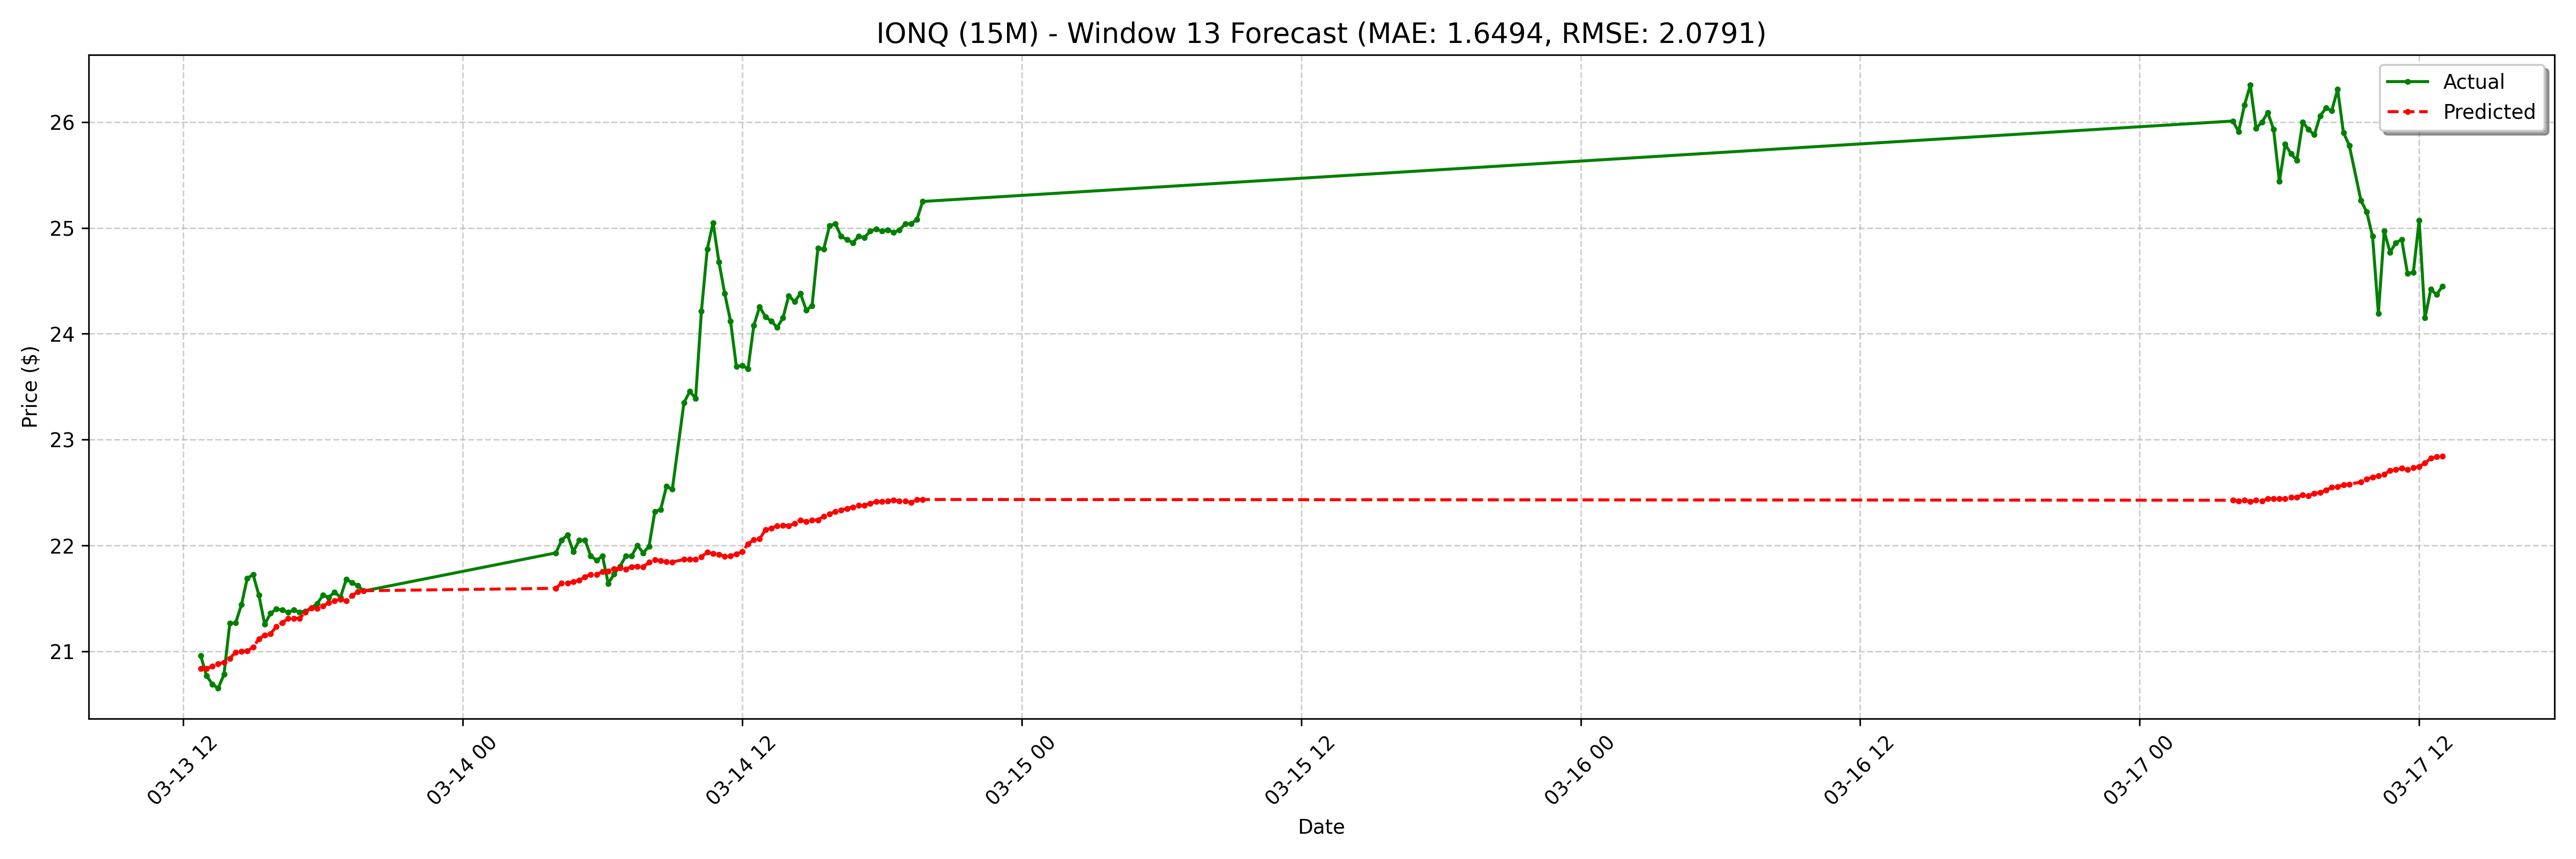

Source data for this figure (header and first rows):
date, actual, forecast
2025-03-13 12:45:00-04:00, 20.96, 20.84
2025-03-13 13:00:00-04:00, 20.77, 20.83
2025-03-13 13:15:00-04:00, 20.69, 20.86
2025-03-13 13:30:00-04:00, 20.65, 20.88
2025-03-13 13:45:00-04:00, 20.78, 20.89
2025-03-13 14:00:00-04:00, 21.26, 20.93
2025-03-13 14:15:00-04:00, 21.27, 20.99
2025-03-13 14:30:00-04:00, 21.44, 21
2025-03-13 14:45:00-04:00, 21.69, 21
2025-03-13 15:00:00-04:00, 21.73, 21.04
2025-03-13 15:15:00-04:00, 21.53, 21.12
2025-03-13 15:30:00-04:00, 21.25, 21.15
2025-03-13 15:45:00-04:00, 21.36, 21.17
2025-03-13 16:00:00-04:00, 21.4, 21.23
2025-03-13 16:15:00-04:00, 21.39, 21.27
2025-03-13 16:30:00-04:00, 21.37, 21.31
2025-03-13 16:45:00-04:00, 21.39, 21.31
2025-03-13 17:00:00-04:00, 21.37, 21.31
2025-03-13 17:15:00-04:00, 21.38, 21.37
2025-03-13 17:30:00-04:00, 21.41, 21.41
2025-03-13 17:45:00-04:00, 21.45, 21.41
2025-03-13 18:00:00-04:00, 21.53, 21.43
2025-03-13 18:15:00-04:00, 21.51, 21.46
2025-03-13 18:30:00-04:00, 21.56, 21.48
2025-03-13 18:45:00-04:00, 21.51, 21.49
2025-03-13 19:00:00-04:00, 21.68, 21.48
2025-03-13 19:15:00-04:00, 21.65, 21.52
2025-03-13 19:30:00-04:00, 21.62, 21.56
2025-03-13 19:45:00-04:00, 21.57, 21.57
2025-03-14 04:00:00-04:00, 21.93, 21.6
2025-03-14 04:15:00-04:00, 22.05, 21.64
2025-03-14 04:30:00-04:00, 22.1, 21.64
2025-03-14 04:45:00-04:00, 21.94, 21.66
2025-03-14 05:00:00-04:00, 22.05, 21.67
2025-03-14 05:15:00-04:00, 22.05, 21.7
2025-03-14 05:30:00-04:00, 21.9, 21.73
2025-03-14 05:45:00-04:00, 21.86, 21.73
2025-03-14 06:00:00-04:00, 21.9, 21.75
2025-03-14 06:15:00-04:00, 21.64, 21.76
2025-03-14 06:30:00-04:00, 21.73, 21.78
2025-03-14 06:45:00-04:00, 21.8, 21.79
2025-03-14 07:00:00-04:00, 21.9, 21.78
2025-03-14 07:15:00-04:00, 21.9, 21.8
2025-03-14 07:30:00-04:00, 22.0, 21.8
2025-03-14 07:45:00-04:00, 21.93, 21.8
2025-03-14 08:00:00-04:00, 21.99, 21.84
2025-03-14 08:15:00-04:00, 22.32, 21.86
2025-03-14 08:30:00-04:00, 22.34, 21.86
2025-03-14 08:45:00-04:00, 22.56, 21.85
2025-03-14 09:00:00-04:00, 22.53, 21.84
2025-03-14 09:30:00-04:00, 23.35, 21.87
2025-03-14 09:45:00-04:00, 23.45, 21.87
2025-03-14 10:00:00-04:00, 23.39, 21.87
2025-03-14 10:15:00-04:00, 24.21, 21.89
2025-03-14 10:30:00-04:00, 24.8, 21.94
2025-03-14 10:45:00-04:00, 25.05, 21.92
2025-03-14 11:00:00-04:00, 24.68, 21.92
2025-03-14 11:15:00-04:00, 24.38, 21.9
2025-03-14 11:30:00-04:00, 24.12, 21.9
2025-03-14 11:45:00-04:00, 23.69, 21.92
... 68 more rows
